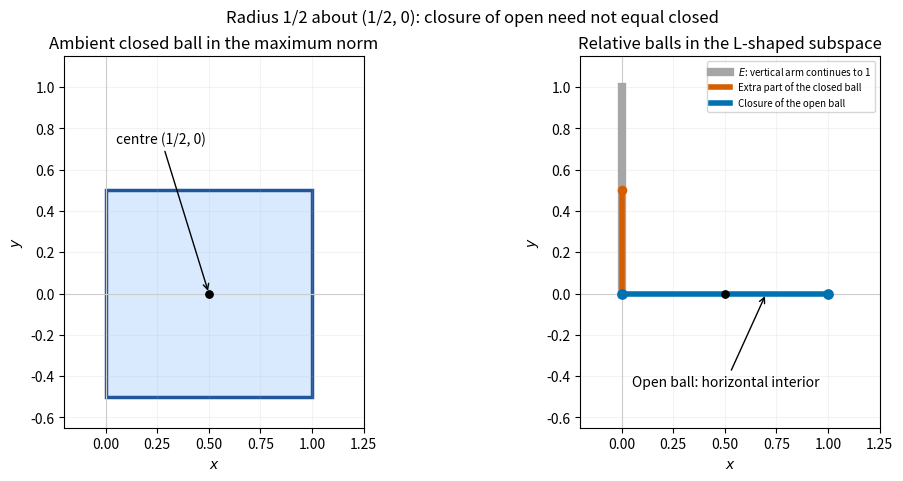

Here is the Python script that generated this plot:
"""Python 3.14.4; NumPy 2.3.5; Matplotlib 3.10.7. Outputs PNG in CWD."""
from pathlib import Path
import matplotlib
matplotlib.use('Agg')
import matplotlib.pyplot as plt
from matplotlib.patches import Rectangle
fig,axes=plt.subplots(1,2,figsize=(10.3,4.7),layout='constrained',facecolor='white')
for ax in axes:
 ax.set_facecolor('white');ax.set_aspect('equal');ax.set_xlim(-.2,1.25);ax.set_ylim(-.65,1.15);ax.axhline(0,color='.8',lw=.8);ax.axvline(0,color='.8',lw=.8);ax.set_xlabel('$x$');ax.set_ylabel('$y$');ax.grid(alpha=.15)
axes[0].add_patch(Rectangle((0,-.5),1,1,facecolor='#d9eaff',edgecolor='#21569d',lw=2.5))
axes[0].scatter([.5],[0],c='black',s=28,zorder=5);axes[0].annotate('centre (1/2, 0)',(.5,0),xytext=(.05,.73),arrowprops={'arrowstyle':'->'})
axes[0].set_title('Ambient closed ball in the maximum norm')
ax=axes[1];ax.plot([0,0],[0,1],c='.65',lw=6,label=r'$E$: vertical arm continues to 1');ax.plot([0,0],[0,.5],c='#d55e00',lw=4,label='Extra part of the closed ball');ax.plot([0,1],[0,0],c='#0072b2',lw=4,label='Closure of the open ball')
ax.scatter([0,1],[0,0],s=45,facecolor='#0072b2',edgecolor='#0072b2',zorder=5);ax.scatter([.5],[0],c='black',s=28,zorder=6)
ax.scatter([0],[.5],s=35,c='#d55e00',zorder=5);ax.annotate('Open ball: horizontal interior',(.7,0),xytext=(.05,-.45),arrowprops={'arrowstyle':'->'});ax.set_title('Relative balls in the L-shaped subspace');ax.legend(loc='upper right',fontsize=7)
fig.suptitle('Radius 1/2 about (1/2, 0): closure of open need not equal closed',fontsize=12)
fig.savefig(Path.cwd()/'2008-metric-balls.png',dpi=170,facecolor='white')
